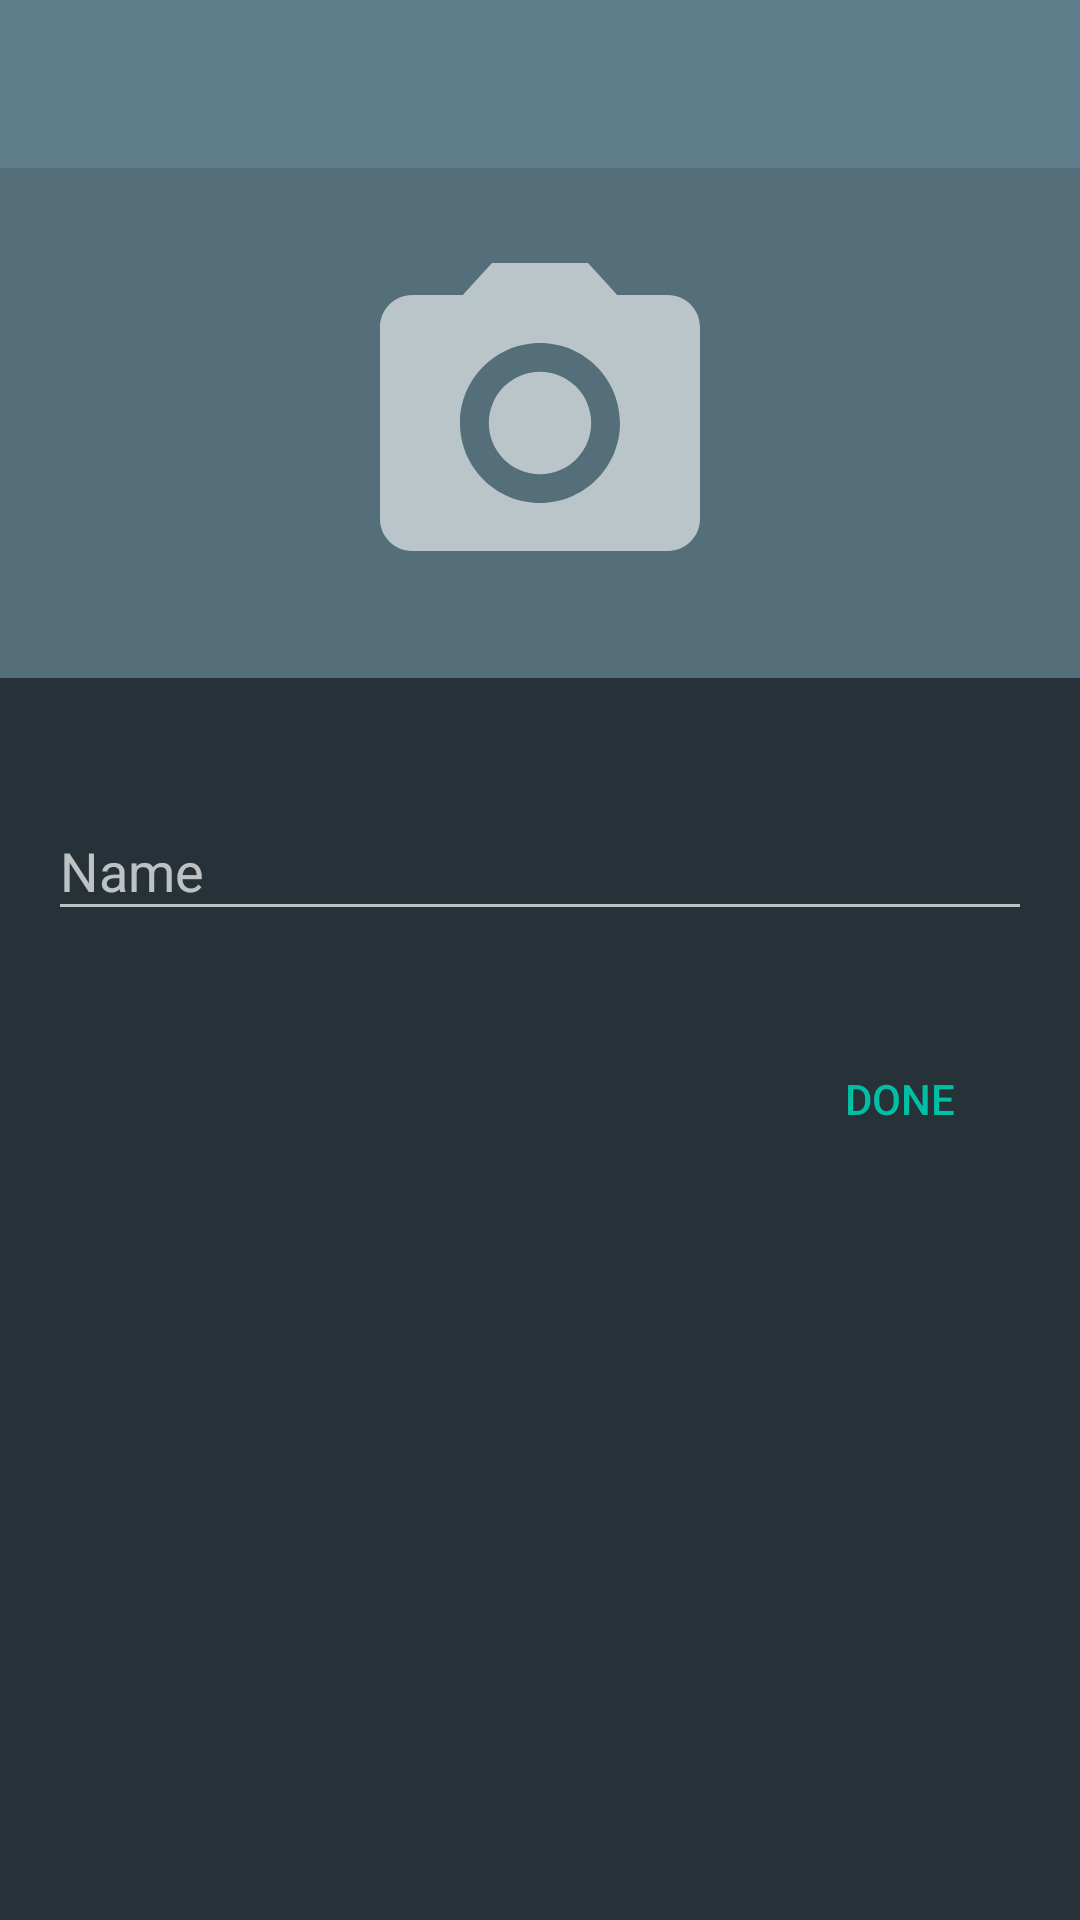

The Android layout XML behind this screen, and the referenced resources:
<!-- AndroidManifest.xml: application theme AppTheme -->
<!-- res/layout/activity_add_device.xml -->
<?xml version="1.0" encoding="utf-8"?>
<LinearLayout xmlns:android="http://schemas.android.com/apk/res/android"
    xmlns:app="http://schemas.android.com/apk/res-auto"
    xmlns:tools="http://schemas.android.com/tools"
    android:layout_width="match_parent"
    android:layout_height="match_parent"
    android:orientation="vertical"
    tools:context="com.starkoverflow.chilloud.Device.AddDeviceActivity">

    <android.support.design.widget.AppBarLayout
        android:id="@+id/header"
        android:layout_width="match_parent"
        android:layout_height="wrap_content"
        android:theme="@style/AppTheme.AppBarOverlay">
        <android.support.v7.widget.Toolbar
            android:id="@+id/toolbar"
            android:layout_width="match_parent"
            android:layout_height="@dimen/actionbar_height"
            android:background="@color/colorPrimary"
            app:popupTheme="@style/AppTheme.PopupOverlay" />
    </android.support.design.widget.AppBarLayout>

    <RelativeLayout
        android:layout_width="match_parent"
        android:layout_height="170dp"
        android:layout_marginBottom="16dp">
        <ImageView
            android:id="@+id/device_settings_picture"
            android:layout_width="match_parent"
            android:layout_height="match_parent"
            android:scaleType="centerCrop"
            android:src="@color/colorPrimaryDark"/>
        <ImageView
            android:id="@+id/device_settings_picture_overlay"
            android:layout_width="match_parent"
            android:layout_height="match_parent"
            android:clickable="true"
            android:focusable="true"
            android:background="?attr/selectableItemBackground"
            android:scaleType="center"
            android:src="@drawable/ic_camera"/>
    </RelativeLayout>

    <android.support.design.widget.TextInputLayout
        android:layout_width="match_parent"
        android:layout_height="wrap_content"
        android:padding="16dp">
        <android.support.design.widget.TextInputEditText
            android:id="@+id/device_settings_name"
            android:layout_width="match_parent"
            android:layout_height="wrap_content"
            android:hint="Name"/>
    </android.support.design.widget.TextInputLayout>

    <LinearLayout
        android:layout_width="match_parent"
        android:layout_height="wrap_content"
        android:padding="16dp"
        android:gravity="end">
        <Button
            android:id="@+id/device_settings_done"
            android:layout_width="wrap_content"
            android:layout_height="wrap_content"
            android:text="Done"
            android:textColor="@color/colorAccent"
            style="?android:attr/borderlessButtonStyle" />

    </LinearLayout>

</LinearLayout>
<!-- resources referenced by this layout -->
<resources>
  <color name="colorAccent">#00BFA5</color>
  <color name="colorPrimary">#607D8B</color>
  <color name="colorPrimaryDark">#546E7A</color>
  <dimen name="actionbar_height">56dp</dimen>
  <!-- drawable ic_camera (drawable) -->
  <vector xmlns:android="http://schemas.android.com/apk/res/android"
          android:width="128dp"
          android:height="128dp"
          android:viewportWidth="24.0"
          android:viewportHeight="24.0">
      <path
          android:fillColor="@color/colorPrimaryLight"
          android:pathData="M12,12m-3.2,0a3.2,3.2 0,1 1,6.4 0a3.2,3.2 0,1 1,-6.4 0"/>
      <path
          android:fillColor="@color/colorPrimaryLight"
          android:pathData="M9,2L7.17,4L4,4c-1.1,0 -2,0.9 -2,2v12c0,1.1 0.9,2 2,2h16c1.1,0 2,-0.9 2,-2L22,6c0,-1.1 -0.9,-2 -2,-2h-3.17L15,2L9,2zM12,17c-2.76,0 -5,-2.24 -5,-5s2.24,-5 5,-5 5,2.24 5,5 -2.24,5 -5,5z"/>
  </vector>
  <style name="AppTheme.AppBarOverlay" parent="ThemeOverlay.AppCompat.Dark.ActionBar" />
  <style name="AppTheme.PopupOverlay" parent="ThemeOverlay.AppCompat.Light" />
  <style name="AppTheme" parent="Theme.AppCompat">
      
          
          <item name="colorPrimary">@color/colorPrimary</item>
          <item name="colorPrimaryDark">@color/colorPrimaryDark</item>
          <item name="colorAccent">@color/colorAccent</item>
  
          <item name="android:windowBackground">@color/colorBackground</item>
          <item name="android:colorBackground">@color/colorBackground</item>
          
          <item name="toolbarStyle">@style/Widget.AppCompat.Toolbar</item>
      </style>
  <color name="colorPrimaryLight">#99FFFFFF</color>
  <color name="colorBackground">#263238</color>
</resources>
